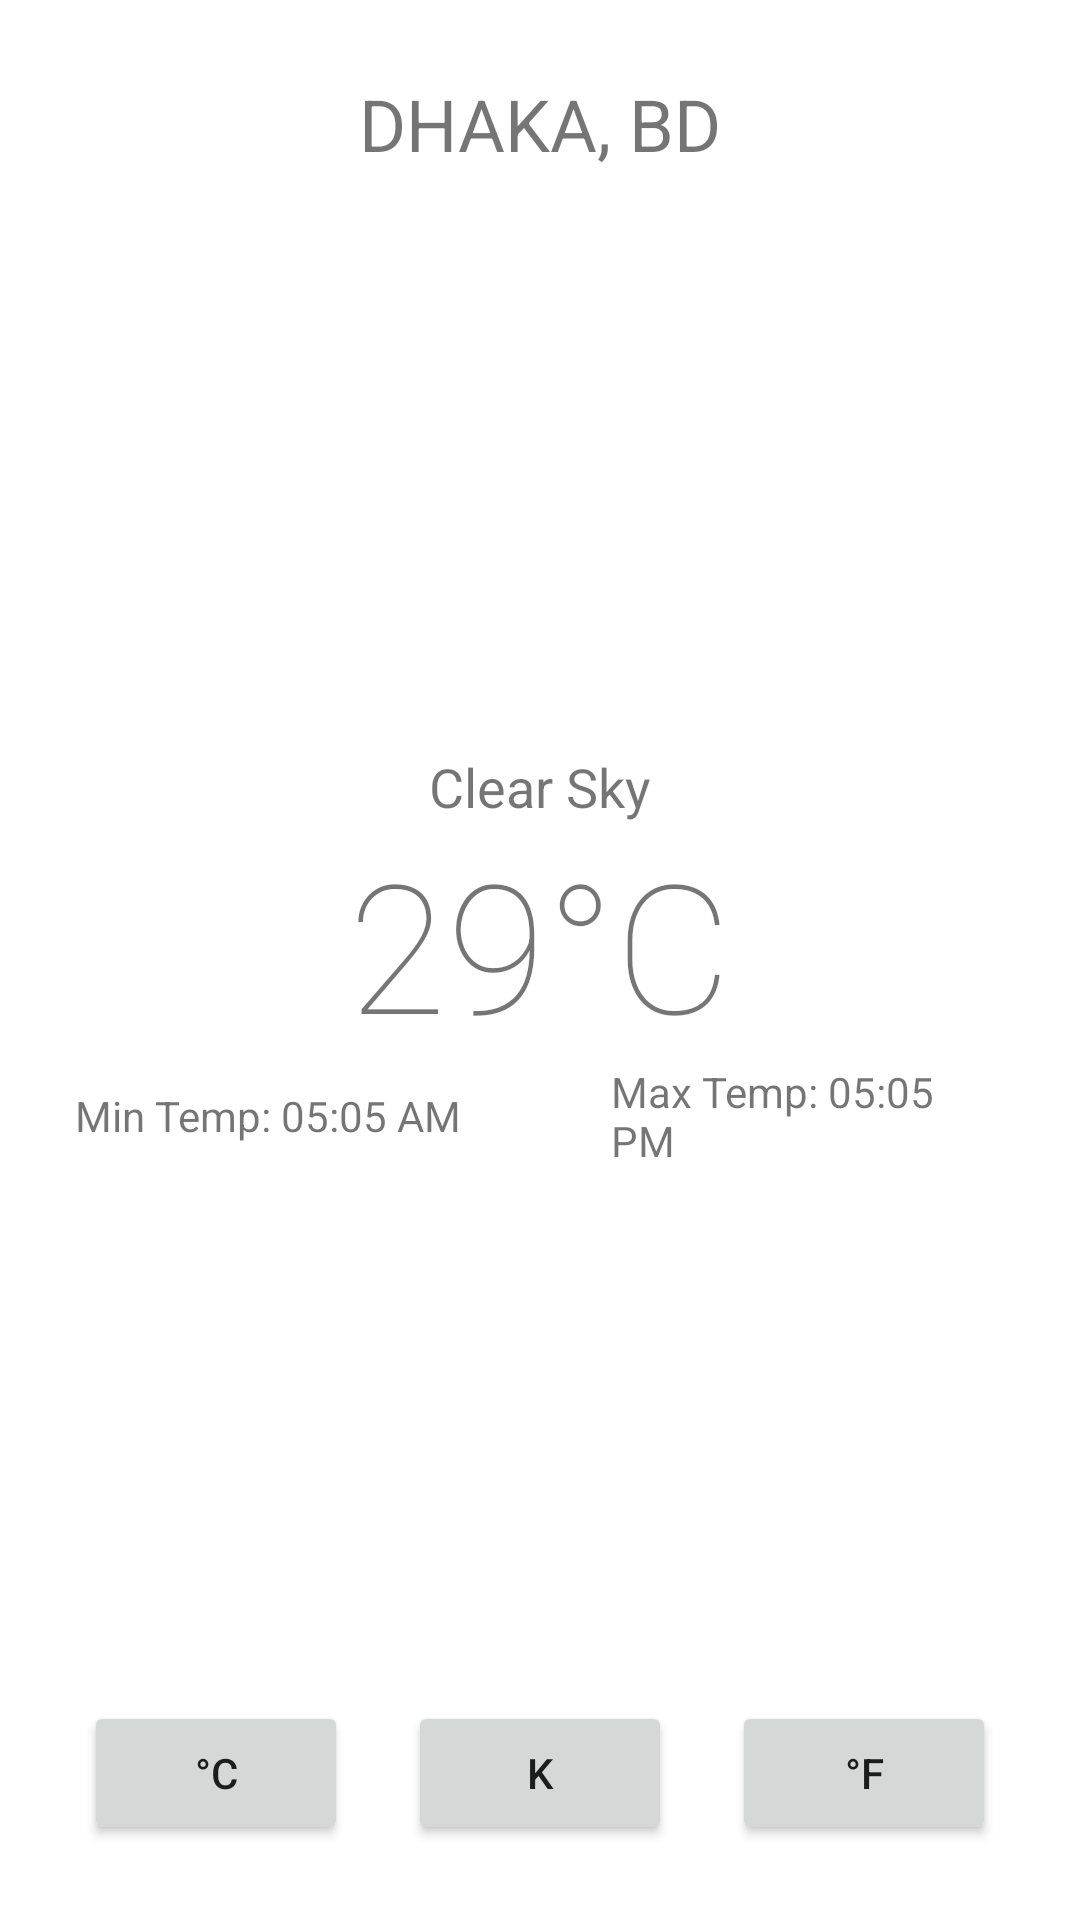

Here is an Android app screen rendered from its layout file. Give the layout XML and the strings, colors and styles it references.
<!-- AndroidManifest.xml: application theme Theme.RoshkaTarea1 -->
<!-- res/layout/activity_second.xml -->
<?xml version="1.0" encoding="utf-8"?>
<RelativeLayout xmlns:android="http://schemas.android.com/apk/res/android"
    android:orientation="vertical"
    android:layout_width="match_parent"
    android:layout_height="match_parent"
    android:padding="25dp"
    android:background="@drawable/sky">

    <RelativeLayout android:id="@+id/mainContainer" android:layout_width="match_parent"
        android:layout_height="match_parent" android:visibility="visible">
        <LinearLayout android:id="@+id/addressContainer" android:layout_width="match_parent"
            android:layout_height="wrap_content" android:orientation="vertical"
            android:gravity="center">
            <TextView android:id="@+id/address" android:layout_width="wrap_content"
                android:layout_height="wrap_content" android:textSize="24dp"
                android:text="DHAKA, BD"/>
        </LinearLayout>


        <LinearLayout android:id="@+id/overviewContainer" android:layout_width="match_parent"
            android:layout_height="wrap_content" android:orientation="vertical"
            android:layout_centerInParent="true">

            <TextView android:id="@+id/feels" android:layout_width="wrap_content"
                android:layout_height="wrap_content" android:textSize="18dp"
                android:layout_gravity="center"
                android:text="Clear Sky"/>
            <TextView android:id="@+id/temp" android:layout_width="wrap_content"
                android:layout_height="wrap_content" android:textSize="60dp"
                android:fontFamily="sans-serif-thin" android:layout_gravity="center"
                android:text="29°C"/>

            <LinearLayout android:layout_width="match_parent" android:layout_height="wrap_content"
                android:orientation="horizontal" android:gravity="center">
                <TextView android:id="@+id/temp_min" android:layout_width="wrap_content"
                    android:layout_height="wrap_content" android:text="Min Temp: 05:05 AM"/>
                <Space android:layout_width="50dp" android:layout_height="wrap_content"/>

                <TextView android:id="@+id/temp_max" android:layout_width="wrap_content"
                    android:layout_height="wrap_content" android:text="Max Temp: 05:05 PM"/>
            </LinearLayout>

        </LinearLayout>

        <LinearLayout android:id="@+id/overviewContainer2" android:layout_width="match_parent"
        android:layout_height="wrap_content" android:orientation="vertical"
        android:layout_alignParentBottom="true" android:gravity="center">
            <LinearLayout android:layout_width="wrap_content" android:layout_height="wrap_content"
                android:orientation="horizontal" android:gravity="center">
                <Button android:id="@+id/btmC" android:layout_width="wrap_content"
                    android:layout_height="wrap_content" android:text="°C"/>
                <Space android:layout_width="20dp" android:layout_height="wrap_content"/>

                <Button android:id="@+id/btmK" android:layout_width="wrap_content"
                    android:layout_height="wrap_content" android:text="K"/>
                <Space android:layout_width="20dp" android:layout_height="wrap_content"/>

                <Button android:id="@+id/btmF" android:layout_width="wrap_content"
                    android:layout_height="wrap_content" android:text="°F"/>
            </LinearLayout>
        </LinearLayout>

    </RelativeLayout>


    <ProgressBar android:id="@+id/loader" android:layout_width="wrap_content"
        android:layout_height="wrap_content" android:layout_centerInParent="true"
        android:visibility="gone"/>

    <TextView android:id="@+id/errorText" android:layout_width="wrap_content"
        android:layout_height="wrap_content" android:layout_centerInParent="true"
        android:visibility="gone" android:text="Something went wrong"/>

</RelativeLayout>
<!-- resources referenced by this layout -->
<resources>
  <style name="Theme.RoshkaTarea1" parent="Theme.MaterialComponents.DayNight.DarkActionBar">
          
          <item name="colorPrimary">@color/purple_500</item>
          <item name="colorPrimaryVariant">@color/purple_700</item>
          <item name="colorOnPrimary">@color/white</item>
          
          <item name="colorSecondary">@color/teal_200</item>
          <item name="colorSecondaryVariant">@color/teal_700</item>
          <item name="colorOnSecondary">@color/black</item>
          
          <item name="android:statusBarColor" tools:targetApi="l">?attr/colorPrimaryVariant</item>
          
      </style>
  <!-- not gathered from this repository: default colours our renderer supplied (Android Studio template values) -->
  <color name="purple_500">#FF6200EE</color>
  <color name="purple_700">#FF3700B3</color>
  <color name="teal_200">#FF03DAC5</color>
  <color name="teal_700">#FF018786</color>
  <color name="black">#FF000000</color>
  <color name="white">#FFFFFFFF</color>
</resources>
